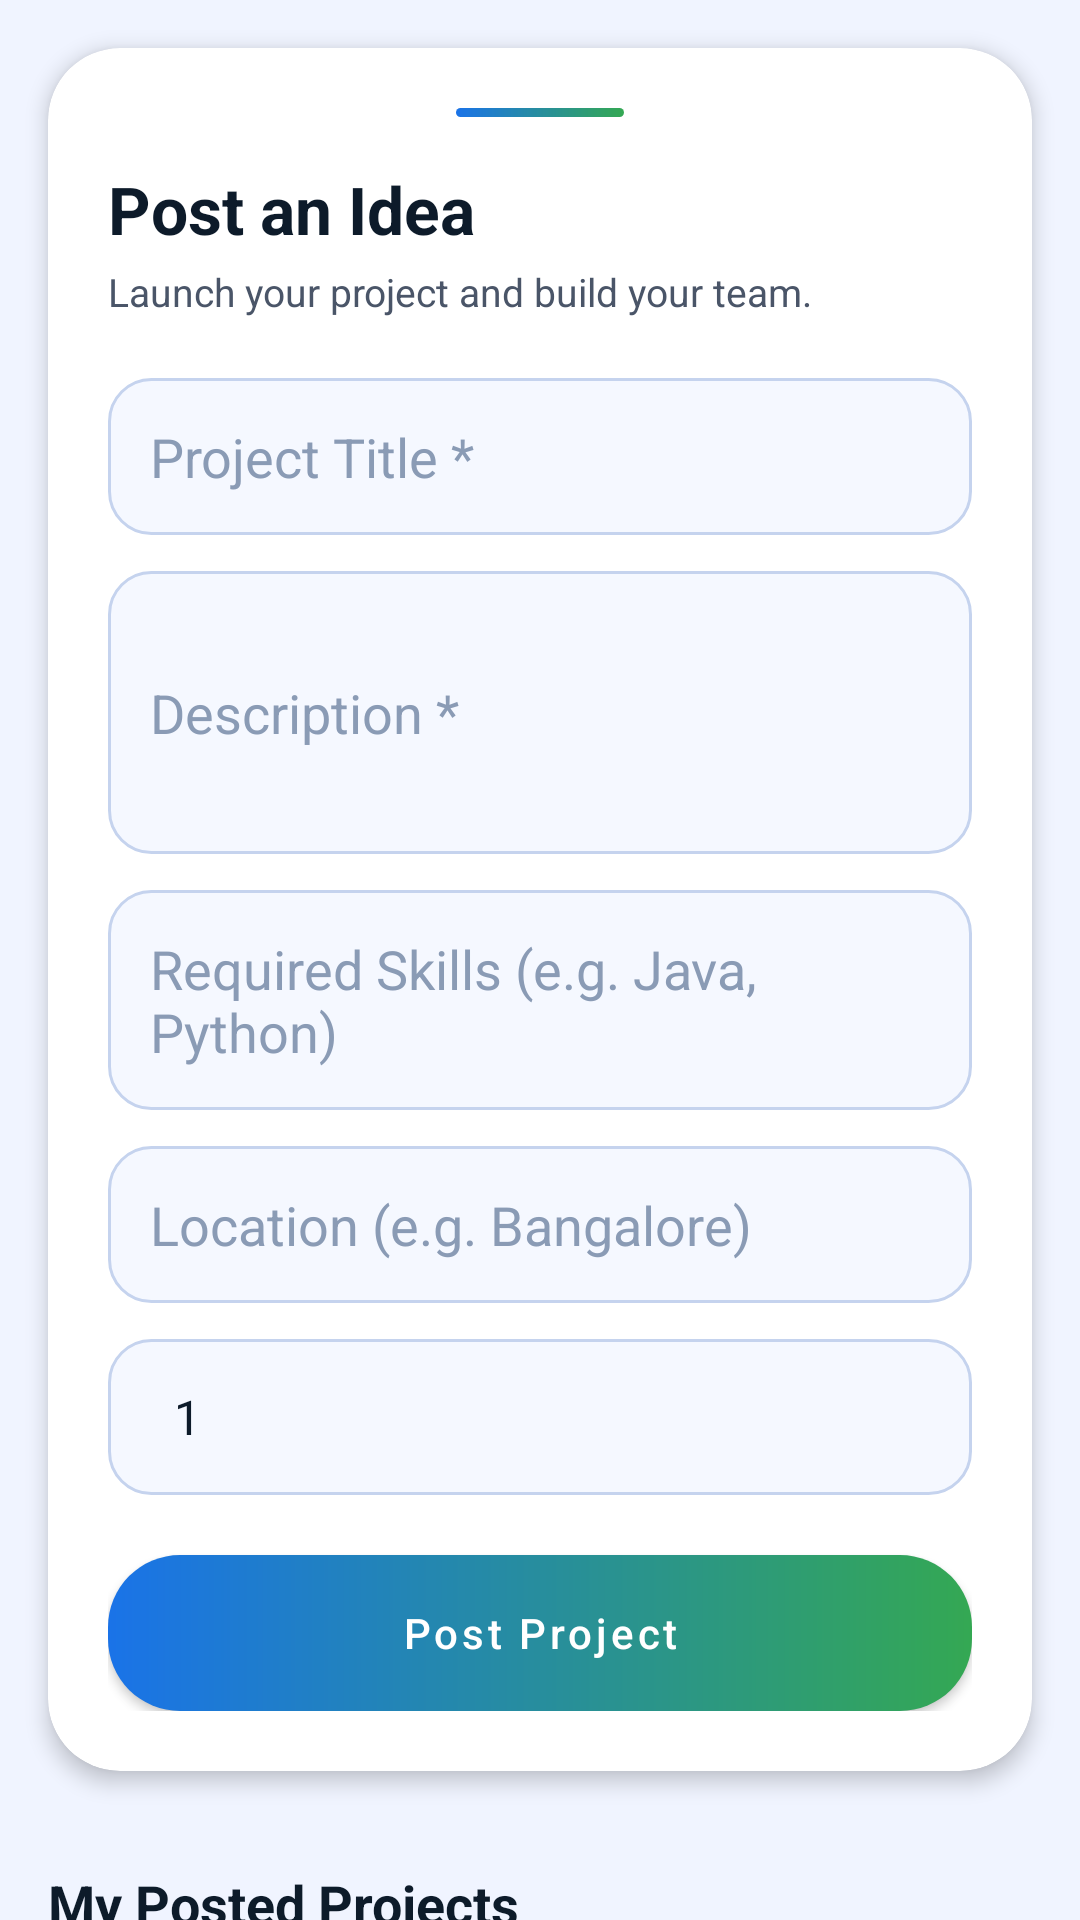

Write the Android layout XML for this screen, with the resource values it uses.
<!-- AndroidManifest.xml: application theme Theme.SkillBridge -->
<!-- res/layout/fragment_post.xml -->
<?xml version="1.0" encoding="utf-8"?>
<androidx.core.widget.NestedScrollView xmlns:android="http://schemas.android.com/apk/res/android"
    xmlns:app="http://schemas.android.com/apk/res-auto"
    xmlns:tools="http://schemas.android.com/tools"
    android:layout_width="match_parent"
    android:layout_height="match_parent"
    android:background="@color/screen_bg"
    android:fillViewport="true">

    <LinearLayout
        android:layout_width="match_parent"
        android:layout_height="wrap_content"
        android:orientation="vertical">

        <com.google.android.material.card.MaterialCardView
            android:layout_width="match_parent"
            android:layout_height="wrap_content"
            android:layout_margin="16dp"
            app:cardBackgroundColor="@color/card_bg"
            app:cardCornerRadius="24dp"
            app:cardElevation="4dp"
            app:strokeWidth="0dp">

            <LinearLayout
                android:layout_width="match_parent"
                android:layout_height="wrap_content"
                android:orientation="vertical"
                android:padding="20dp">

                <View
                    android:layout_width="56dp"
                    android:layout_height="3dp"
                    android:layout_gravity="center_horizontal"
                    android:layout_marginBottom="16dp"
                    android:background="@drawable/btn_apply_gradient" />

                <TextView
                    android:id="@+id/tv_post_title"
                    android:layout_width="wrap_content"
                    android:layout_height="wrap_content"
                    android:text="@string/post_an_idea"
                    android:textColor="@color/text_primary"
                    android:textSize="22sp"
                    android:textStyle="bold" />

                <TextView
                    android:layout_width="wrap_content"
                    android:layout_height="wrap_content"
                    android:layout_marginTop="4dp"
                    android:layout_marginBottom="20dp"
                    android:text="@string/launch_project_build_team"
                    android:textColor="@color/text_secondary"
                    android:textSize="13sp" />

                <EditText
                    android:id="@+id/et_title"
                    android:layout_width="match_parent"
                    android:layout_height="wrap_content"
                    android:background="@drawable/bg_input_field"
                    android:hint="@string/project_title_hint"
                    android:padding="14dp"
                    android:textColor="@color/text_primary"
                    android:textColorHint="@color/text_hint" />

                <EditText
                    android:id="@+id/et_description"
                    android:layout_width="match_parent"
                    android:layout_height="wrap_content"
                    android:layout_marginTop="12dp"
                    android:background="@drawable/bg_input_field"
                    android:hint="@string/description_hint"
                    android:inputType="textMultiLine"
                    android:minLines="3"
                    android:padding="14dp"
                    android:textColor="@color/text_primary"
                    android:textColorHint="@color/text_hint" />

                <EditText
                    android:id="@+id/et_skills"
                    android:layout_width="match_parent"
                    android:layout_height="wrap_content"
                    android:layout_marginTop="12dp"
                    android:background="@drawable/bg_input_field"
                    android:hint="@string/required_skills_hint"
                    android:padding="14dp"
                    android:textColor="@color/text_primary"
                    android:textColorHint="@color/text_hint" />

                <EditText
                    android:id="@+id/et_location"
                    android:layout_width="match_parent"
                    android:layout_height="wrap_content"
                    android:layout_marginTop="12dp"
                    android:background="@drawable/bg_input_field"
                    android:hint="@string/location_hint"
                    android:padding="14dp"
                    android:textColor="@color/text_primary"
                    android:textColorHint="@color/text_hint" />

                <Spinner
                    android:id="@+id/sp_team_size"
                    android:layout_width="match_parent"
                    android:layout_height="52dp"
                    android:layout_marginTop="12dp"
                    android:background="@drawable/bg_input_field"
                    android:entries="@array/team_size_entries"
                    android:padding="14dp" />

                <com.google.android.material.button.MaterialButton
                    android:id="@+id/btn_post"
                    android:layout_width="match_parent"
                    android:layout_height="52dp"
                    android:layout_marginTop="20dp"
                    android:background="@drawable/btn_apply_gradient"
                    android:text="@string/post_project_btn"
                    android:textAllCaps="false"
                    android:textColor="#FFFFFF"
                    app:backgroundTint="@null" />

                <ProgressBar
                    android:id="@+id/progress_bar"
                    style="?android:attr/progressBarStyleHorizontal"
                    android:layout_width="match_parent"
                    android:layout_height="wrap_content"
                    android:layout_marginTop="8dp"
                    android:indeterminate="true"
                    android:visibility="gone" />

            </LinearLayout>
        </com.google.android.material.card.MaterialCardView>

        <TextView
            android:layout_width="wrap_content"
            android:layout_height="wrap_content"
            android:layout_margin="16dp"
            android:text="@string/my_posted_projects"
            android:textColor="@color/text_primary"
            android:textSize="18sp"
            android:textStyle="bold" />

        <androidx.recyclerview.widget.RecyclerView
            android:id="@+id/rv_my_projects"
            android:layout_width="match_parent"
            android:layout_height="wrap_content"
            android:clipToPadding="false"
            android:paddingBottom="24dp"
            tools:listitem="@layout/item_posted_project" />

        <TextView
            android:id="@+id/tv_empty_posts"
            android:layout_width="match_parent"
            android:layout_height="wrap_content"
            android:layout_margin="16dp"
            android:gravity="center"
            android:text="@string/no_projects_posted"
            android:textColor="@color/text_secondary"
            android:visibility="gone" />

        
        <TextView
            android:layout_width="wrap_content"
            android:layout_height="wrap_content"
            android:layout_gravity="center_horizontal"
            android:layout_marginTop="24dp"
            android:layout_marginBottom="100dp"
            android:alpha="0.4"
            android:letterSpacing="0.3"
            android:text="@string/trademark"
            android:textColor="@color/text_secondary"
            android:textSize="10sp"
            android:textStyle="bold" />

    </LinearLayout>
</androidx.core.widget.NestedScrollView>
<!-- res/layout/item_posted_project.xml (included above) -->
<?xml version="1.0" encoding="utf-8"?>
<com.google.android.material.card.MaterialCardView xmlns:android="http://schemas.android.com/apk/res/android"
    xmlns:app="http://schemas.android.com/apk/res-auto"
    android:layout_width="match_parent"
    android:layout_height="wrap_content"
    android:layout_marginHorizontal="16dp"
    android:layout_marginVertical="8dp"
    app:cardBackgroundColor="@color/card_bg"
    app:cardCornerRadius="14dp"
    app:cardElevation="3dp"
    app:strokeColor="@color/card_stroke"
    app:strokeWidth="1dp">

    <LinearLayout
        android:layout_width="match_parent"
        android:layout_height="wrap_content"
        android:gravity="center_vertical"
        android:orientation="horizontal"
        android:padding="12dp">

        <View
            android:layout_width="4dp"
            android:layout_height="match_parent"
            android:background="@drawable/card_accent_stripe" />

        <LinearLayout
            android:layout_width="0dp"
            android:layout_height="wrap_content"
            android:layout_marginStart="12dp"
            android:layout_weight="1"
            android:orientation="vertical">

            <TextView
                android:id="@+id/tv_title"
                android:layout_width="wrap_content"
                android:layout_height="wrap_content"
                android:text="Project Title"
                android:textColor="@color/text_primary"
                android:textSize="16sp"
                android:textStyle="bold" />

            <TextView
                android:id="@+id/tv_description"
                android:layout_width="wrap_content"
                android:layout_height="wrap_content"
                android:ellipsize="end"
                android:maxLines="2"
                android:text="Brief description of your posted project."
                android:textColor="@color/text_secondary"
                android:textSize="13sp" />

            <TextView
                android:id="@+id/tv_skills"
                android:layout_width="wrap_content"
                android:layout_height="wrap_content"
                android:layout_marginTop="4dp"
                android:background="@drawable/bg_chip"
                android:paddingHorizontal="8dp"
                android:paddingVertical="2dp"
                android:text="Skills"
                android:textColor="@color/text_accent"
                android:textSize="12sp" />

            <RelativeLayout
                android:layout_width="match_parent"
                android:layout_height="wrap_content"
                android:layout_marginTop="8dp">

                <TextView
                    android:id="@+id/tv_location"
                    android:layout_width="wrap_content"
                    android:layout_height="wrap_content"
                    android:layout_alignParentStart="true"
                    android:text="📍 Bangalore"
                    android:textColor="@color/text_time"
                    android:textSize="11sp" />

                <TextView
                    android:id="@+id/tv_time"
                    android:layout_width="wrap_content"
                    android:layout_height="wrap_content"
                    android:layout_alignParentEnd="true"
                    android:text="Today, 10:00 AM"
                    android:textColor="@color/text_time"
                    android:textSize="11sp" />
            </RelativeLayout>
        </LinearLayout>

        <ImageButton
            android:id="@+id/btn_delete"
            android:layout_width="48dp"
            android:layout_height="48dp"
            android:background="?attr/selectableItemBackgroundBorderless"
            android:src="@android:drawable/ic_menu_delete"
            app:tint="#FF4444" />

    </LinearLayout>

</com.google.android.material.card.MaterialCardView>
<!-- resources referenced by this layout -->
<resources>
  <string-array name="team_size_entries">
          <item>1</item>
          <item>2</item>
          <item>3</item>
          <item>4</item>
          <item>5</item>
          <item>6</item>
          <item>7</item>
          <item>8</item>
          <item>9</item>
          <item>10</item>
      </string-array>
  <color name="card_bg">#FFFFFF</color>
  <color name="card_stroke">#DDE5F5</color>
  <color name="screen_bg">#F0F4FF</color>
  <color name="text_accent">#1A73E8</color>
  <color name="text_hint">#8A9BB5</color>
  <color name="text_primary">#0D1B2A</color>
  <color name="text_secondary">#4A5568</color>
  <color name="text_time">#7A8A9A</color>
  <!-- drawable bg_chip (drawable) -->
  <?xml version="1.0" encoding="utf-8"?>
  <shape xmlns:android="http://schemas.android.com/apk/res/android">
      <solid android:color="@color/chip_bg" />
      <corners android:radius="12dp" />
      <stroke
          android:width="1dp"
          android:color="@color/chip_stroke" />
  </shape>
  <!-- drawable bg_input_field (drawable) -->
  <?xml version="1.0" encoding="utf-8"?>
  <shape xmlns:android="http://schemas.android.com/apk/res/android">
      <solid android:color="@color/input_bg" />
      <corners android:radius="14dp" />
      <stroke
          android:width="1dp"
          android:color="@color/input_stroke" />
  </shape>
  <!-- drawable btn_apply_gradient (drawable) -->
  <?xml version="1.0" encoding="utf-8"?>
  <shape xmlns:android="http://schemas.android.com/apk/res/android">
      <gradient
          android:angle="0"
          android:endColor="#34A853"
          android:startColor="#1A73E8"
          android:type="linear" />
      <corners android:radius="24dp" />
  </shape>
  <!-- drawable card_accent_stripe (drawable) -->
  <?xml version="1.0" encoding="utf-8"?>
  <shape xmlns:android="http://schemas.android.com/apk/res/android">
      <gradient
          android:angle="270"
          android:endColor="#34A853"
          android:startColor="#1A73E8"
          android:type="linear" />
      <corners android:radius="3dp" />
  </shape>
  <string name="description_hint">Description *</string>
  <string name="launch_project_build_team">Launch your project and build your team.</string>
  <string name="location_hint">Location (e.g. Bangalore)</string>
  <string name="my_posted_projects">My Posted Projects</string>
  <string name="no_projects_posted">You haven\'t posted any projects yet.\nTap above to share your idea!</string>
  <string name="post_an_idea">Post an Idea</string>
  <string name="post_project_btn">Post Project</string>
  <string name="project_title_hint">Project Title *</string>
  <string name="required_skills_hint">Required Skills (e.g. Java, Python)</string>
  <string name="trademark">N.V.A.K - K.D</string>
  <color name="chip_bg">#E8F0FE</color>
  <color name="chip_stroke">#1A73E8</color>
  <color name="input_bg">#F5F8FF</color>
  <color name="input_stroke">#C5D3EE</color>
  <color name="brand_blue">#1A73E8</color>
  <color name="brand_green">#34A853</color>
  <color name="toolbar_dark">#0A1628</color>
</resources>
